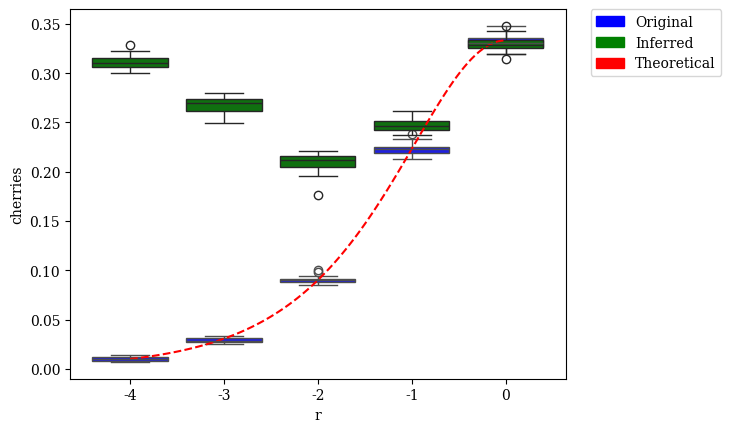

This chart was generated by the following Python code: (Note: this script raises an exception after producing the figure.)
#! /usr/bin/env python
'''
[redacted]

Generate plots of number of cherries vs. rateA (activation rate)
'''
# imports
from matplotlib import rcParams
from matplotlib.patches import Patch
import matplotlib.pyplot as plt
import numpy as np
import pandas as pd
import seaborn as sns

# settings
rcParams['font.family'] = 'serif'

# Expected Number of Cherries as a Function of r
def cherries_vs_r(r):
    return (r**0.5)/(1+r+r**0.5)

# datasets
r_original = {'r':np.array([-4]*20+[-3]*20+[-2]*20+[-1]*20+[0]*20), # values of r (horizontal axis) (log-scaled)
              'cherries':np.array([14,12,7,10,10,12,8,10,8,12,14,7,13,9,8,8,10,9,9,11] +                              # r = 0.0001
                                  [33,28,26,30,25,31,33,28,32,29,28,29,25,27,30,31,32,27,27,27] +                     # r = 0.001
                                  [88,91,90,88,86,90,90,91,92,94,85,87,88,86,100,88,91,91,98,90] +                    # r = 0.01
                                  [230,238,226,233,225,219,216,219,225,221,217,224,223,219,222,219,213,225,225,229] + # r = 0.1
                                  [331,326,336,340,348,333,345,326,336,328,319,336,326,327,330,332,335,331,320,329]   # r = 1
             ).astype(float)/1000} # divide by number of leaves to get percentage
r_inferred = {'r':np.array([-4]*20+[-3]*20+[-2]*20+[-1]*20+[0]*20), # values of r (horizontal axis) (log-scaled)
              'cherries':np.array([300,308,315,304,323,307,319,312,329,312,306,316,300,321,310,308,314,309,304,311] + # r = 0.0001
                                  [261,263,271,257,262,278,270,269,268,256,278,280,270,249,266,274,252,280,273,274] + # r = 0.001
                                  [208,204,216,214,213,216,216,196,207,197,221,219,176,206,205,217,219,210,214,197] + # r = 0.01
                                  [243,262,246,252,258,241,242,237,247,251,251,240,250,244,240,250,242,243,250,255] + # r = 0.1
                                  [326,325,328,338,348,327,343,325,341,329,320,334,327,327,330,324,333,332,314,329]   # r = 1
             ).astype(float)/1000} # divide by number of leaves to get percentage
l_original = {'lambda':np.array([33.86550309051126]*20+[84.66375772627816]*20+[169.32751545255631]*20+[338.65503090511262]*20+[846.63757726278155]*20),
              'cherries':np.array([88,88,91,98,86,90,98,106,96,83,96,83,87,98,98,95,85,96,101,92] +                   # lambda = 33.86550309051126
                                  [97,85,92,87,84,94,96,97,88,93,80,98,95,91,100,91,87,87,90,98] +                    # lambda = 84.66375772627816
                                  [88,91,90,88,86,90,90,91,92,94,85,87,88,86,100,88,91,91,98,90] +                    # lambda = 169.32751545255631
                                  [91,89,90,82,94,79,81,89,92,91,90,93,95,92,96,94,91,90,86,94] +                     # lambda = 338.65503090511262
                                  [88,89,89,87,89,87,89,86,85,87,94,84,83,85,84,87,86,84,83,89]                       # lambda = 846.63757726278155
             ).astype(float)/1000} # divide by number of leaves to get percentage
l_inferred = {'lambda':np.array([33.86550309051126]*20+[84.66375772627816]*20+[169.32751545255631]*20+[338.65503090511262]*20+[846.63757726278155]*20),
              'cherries':np.array([215,190,198,191,196,190,204,211,189,184,181,202,189,190,183,199,170,182,189,182] + # lambda = 33.86550309051126
                                  [195,211,200,203,204,205,184,189,182,197,194,198,191,200,190,192,193,200,187,195] + # lambda = 84.66375772627816
                                  [208,204,216,214,213,216,216,196,207,197,221,219,176,206,205,217,219,210,214,197] + # lambda = 169.32751545255631
                                  [234,223,227,222,232,231,218,225,227,229,223,209,226,237,240,237,227,220,227,221] + # lambda = 338.65503090511262
                                  [233,229,217,222,225,219,217,227,222,219,246,213,233,246,209,210,232,240,218,231]   # lambda = 846.63757726278155
             ).astype(float)/1000} # divide by number of leaves to get percentage

# plot cherries fraction vs. r
handles = [Patch(color='blue',label='Original'),Patch(color='green',label='Inferred'),Patch(color='red',label='Theoretical')]
fig = plt.figure()
ax = sns.boxplot(x='r',y='cherries',data=pd.DataFrame(r_original),order=np.array([-4,-3,-2,-1,0]),color='blue')
sns.boxplot(x='r',y='cherries',data=pd.DataFrame(r_inferred),order=np.array([-4,-3,-2,-1,0]),color='green')
x = np.linspace(-4,0,100)
plt.plot(x+4,cherries_vs_r(10**x),label='Theoretical',linestyle='--',color='red')
legend = plt.legend(handles=handles,bbox_to_anchor=(1.05, 1), loc=2, borderaxespad=0.)
sns.plt.xlabel(r'$\log_{10}{r} = \log_{10}{\left(\frac{\lambda_A}{\lambda_B}\right)}$',fontsize=14)
sns.plt.ylabel('Cherries Fraction',fontsize=14)
sns.plt.title(r'Cherries Fraction vs. $\log_{10}{r}$',fontsize=18)
sns.plt.show()
fig.savefig('cherries-fraction_vs_r.png', bbox_extra_artists=(legend,), bbox_inches='tight')
plt.close()

# plot cherries fraction vs. lambda
handles = [Patch(color='blue',label='Original'),Patch(color='green',label='Inferred')]
fig = plt.figure()
ax = sns.boxplot(x='lambda',y='cherries',data=pd.DataFrame(l_original),order=np.array([33.86550309051126,84.66375772627816,169.32751545255631,338.65503090511262,846.63757726278155]),color='blue')
sns.boxplot(x='lambda',y='cherries',data=pd.DataFrame(l_inferred),order=np.array([33.86550309051126,84.66375772627816,169.32751545255631,338.65503090511262,846.63757726278155]),color='green')
legend = plt.legend(handles=handles,bbox_to_anchor=(1.05, 1), loc=2, borderaxespad=0.)
sns.plt.xlabel(r'$\lambda = \lambda_A + \lambda_B$',fontsize=14)
sns.plt.ylabel('Cherries Fraction',fontsize=14)
sns.plt.title(r'Cherries Fraction vs. $\lambda$',fontsize=18)
sns.plt.show()
fig.savefig('cherries-fraction_vs_lambda.png', bbox_extra_artists=(legend,), bbox_inches='tight')
plt.close()